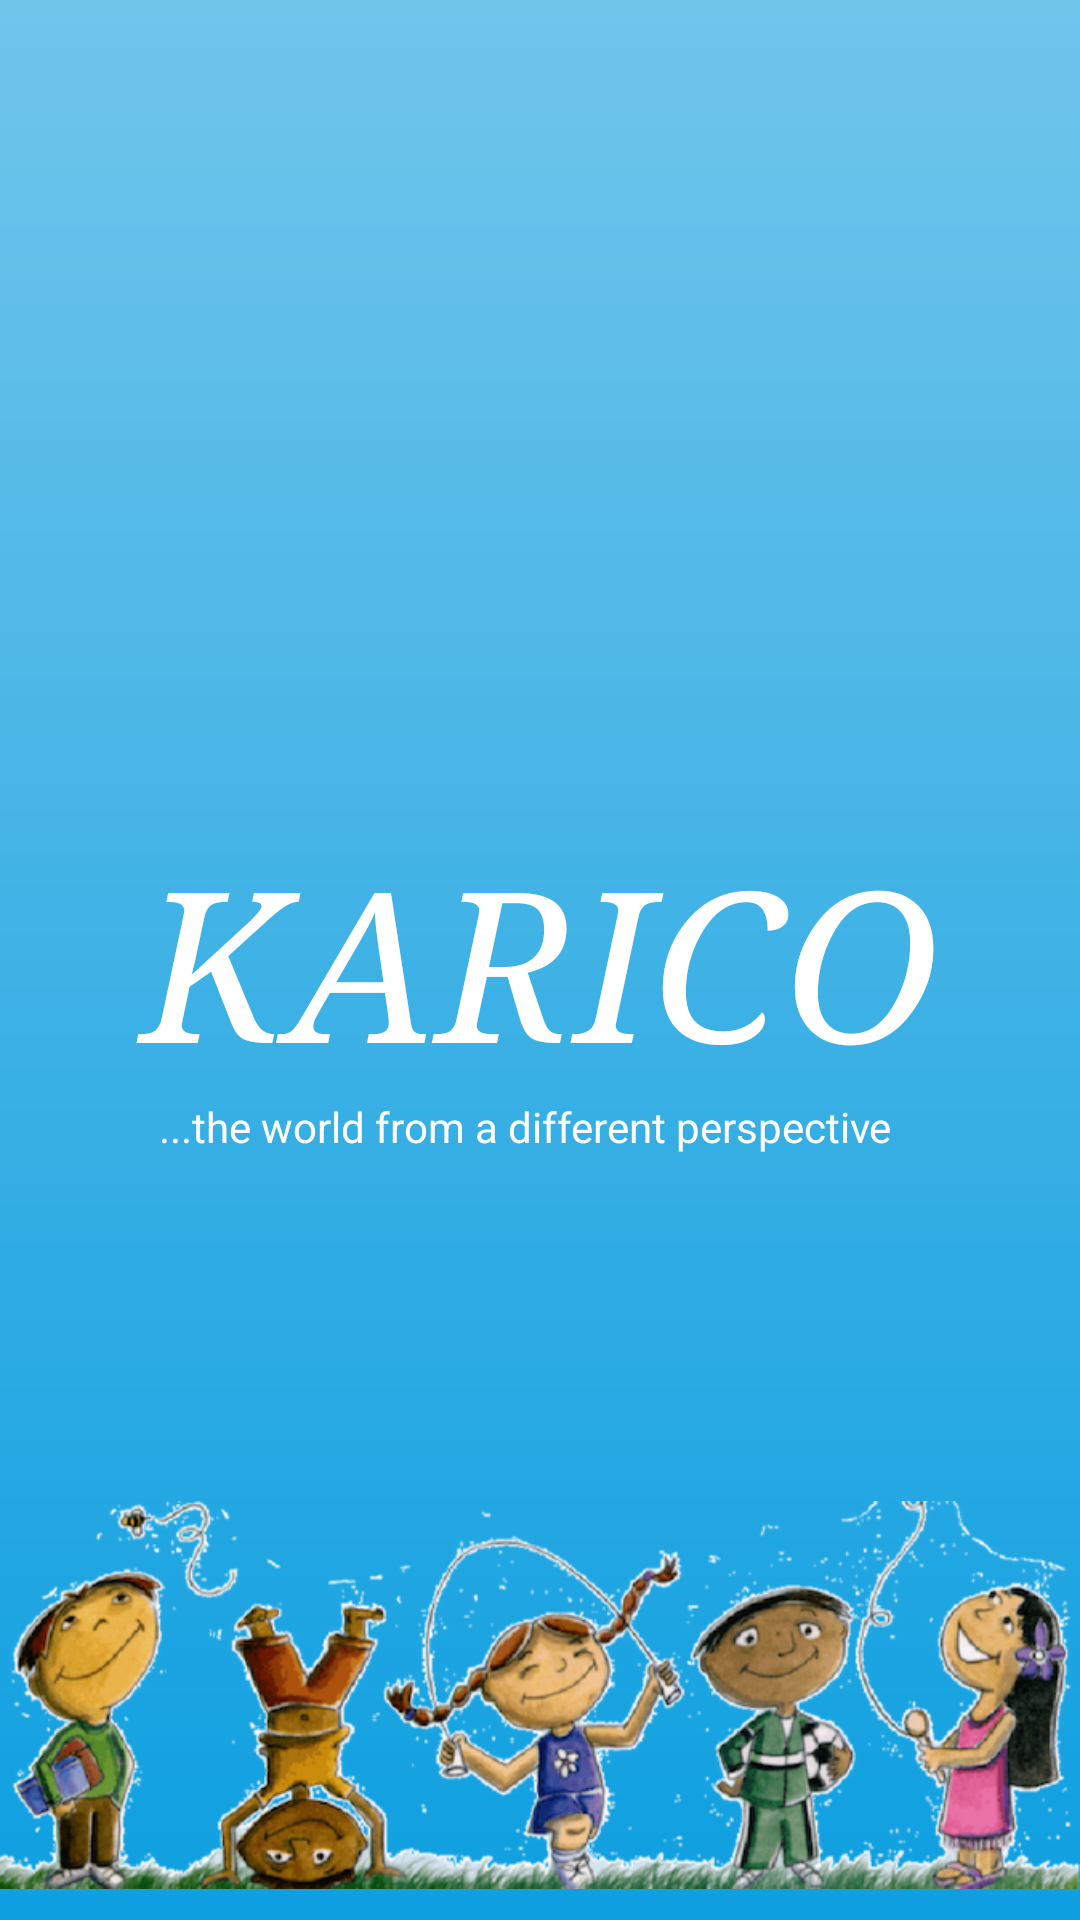

Here is an Android app screen rendered from its layout file. Give the layout XML and the strings, colors and styles it references.
<!-- AndroidManifest.xml: application theme AppTheme -->
<!-- res/layout/activity_main.xml -->
<?xml version="1.0" encoding="utf-8"?>
<RelativeLayout xmlns:android="http://schemas.android.com/apk/res/android"
    xmlns:app="http://schemas.android.com/apk/res-auto"
    xmlns:tools="http://schemas.android.com/tools"
    android:layout_width="match_parent"
    android:layout_height="match_parent"
    tools:context=".MainActivity"
    android:background="@drawable/menu_background"
    >

    <TextView
        android:id="@+id/kariconame"
        android:layout_width="match_parent"
        android:layout_height="wrap_content"
        android:layout_centerInParent="true"
        android:fontFamily="serif"
        android:text="KARICO"
        android:textAlignment="center"
        android:textColor="#ffffff"
        android:textSize="70dp"
        android:textStyle="italic"
        />

    <TextView
        android:layout_width="match_parent"
        android:layout_height="wrap_content"
        android:text="...the world from a different perspective"
        android:layout_below="@+id/kariconame"
        android:textAlignment="center"
        android:layout_gravity="end"
        android:paddingRight="10dp"
        android:textColor="#ffffff"
        />

    <ImageView
        android:layout_width="match_parent"
        android:layout_height="150dp"
        app:srcCompat="@drawable/chicos_jugando"
        android:layout_alignParentBottom="true"
        />

</RelativeLayout>
<!-- resources referenced by this layout -->
<resources>
  <!-- drawable chicos_jugando: png bitmap (drawable, 276793 bytes) -->
  <!-- drawable menu_background (drawable) -->
  <?xml version="1.0" encoding="utf-8"?>
  <shape android:shape="rectangle" xmlns:android="http://schemas.android.com/apk/res/android">
      <gradient android:angle="270"
             android:startColor="#70C5EB"
              android:endColor="#0E9FE0"
          />
  </shape>
  <style name="AppTheme" parent="Theme.AppCompat.Light.NoActionBar">
          
          <item name="colorPrimary">#1FA5E2</item>
          <item name="colorPrimaryDark">#1FA5E2</item>
          <item name="colorAccent">#1FA5E2</item>
      </style>
</resources>
